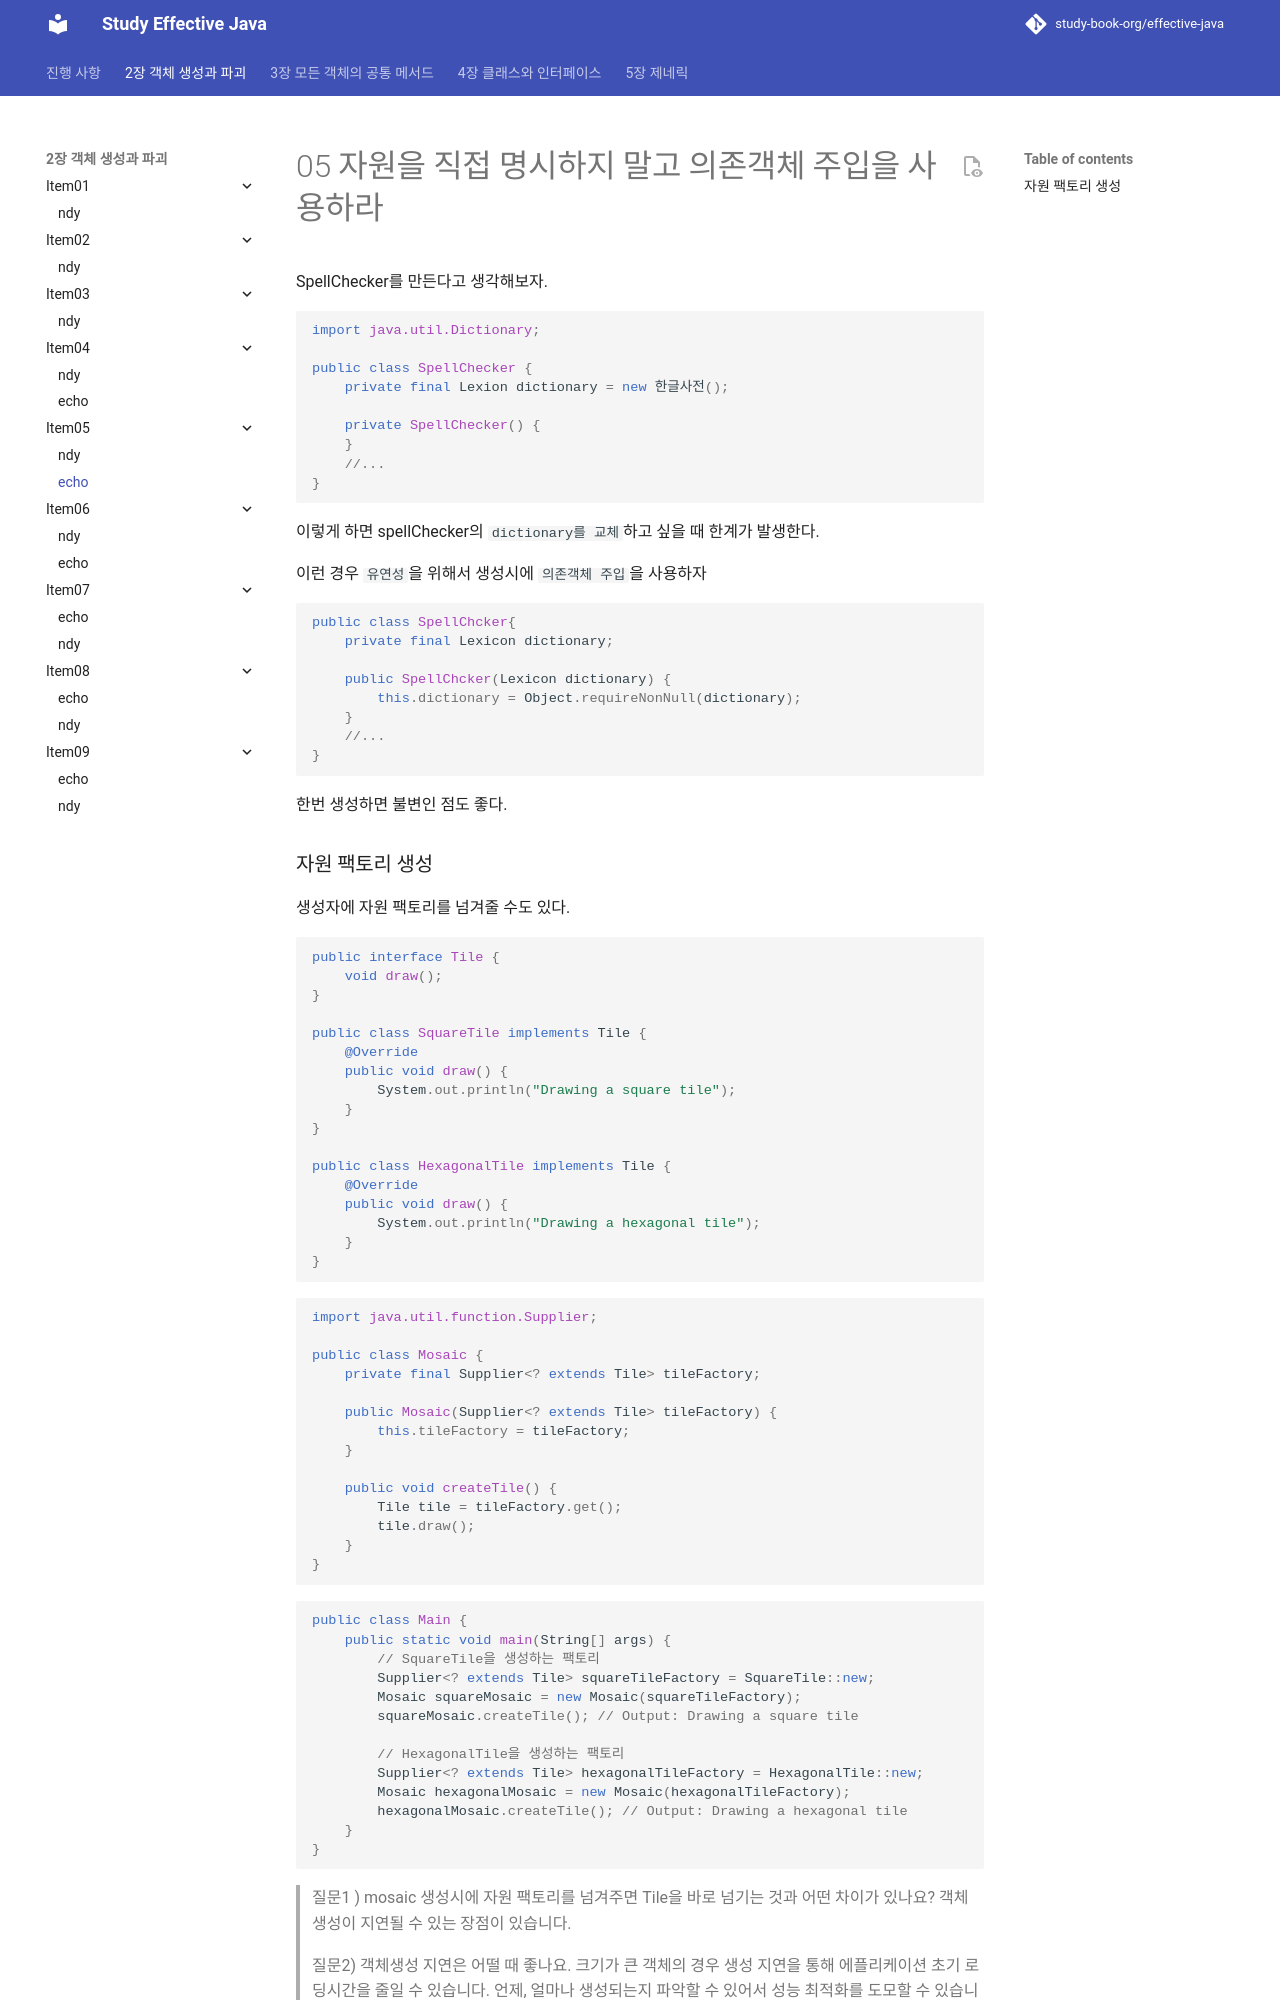

repository: study-book-org/effective-java · page: chapter02/item05/sudong/index.html · generator: mkdocs

---
title: echo
---
# 05 자원을 직접 명시하지 말고 의존객체 주입을 사용하라
SpellChecker를 만든다고 생각해보자.

```java
import java.util.Dictionary;

public class SpellChecker {
    private final Lexion dictionary = new 한글사전();

    private SpellChecker() {
    }
    //...
}
```
이렇게 하면 spellChecker의 `dictionary를 교체`하고 싶을 때 한계가 발생한다.

이런 경우 `유연성`을 위해서 생성시에 `의존객체 주입`을 사용하자
```java
public class SpellChcker{
    private final Lexicon dictionary;

    public SpellChcker(Lexicon dictionary) {
        this.dictionary = Object.requireNonNull(dictionary);
    }
    //...
}
```
한번 생성하면 불변인 점도 좋다.
